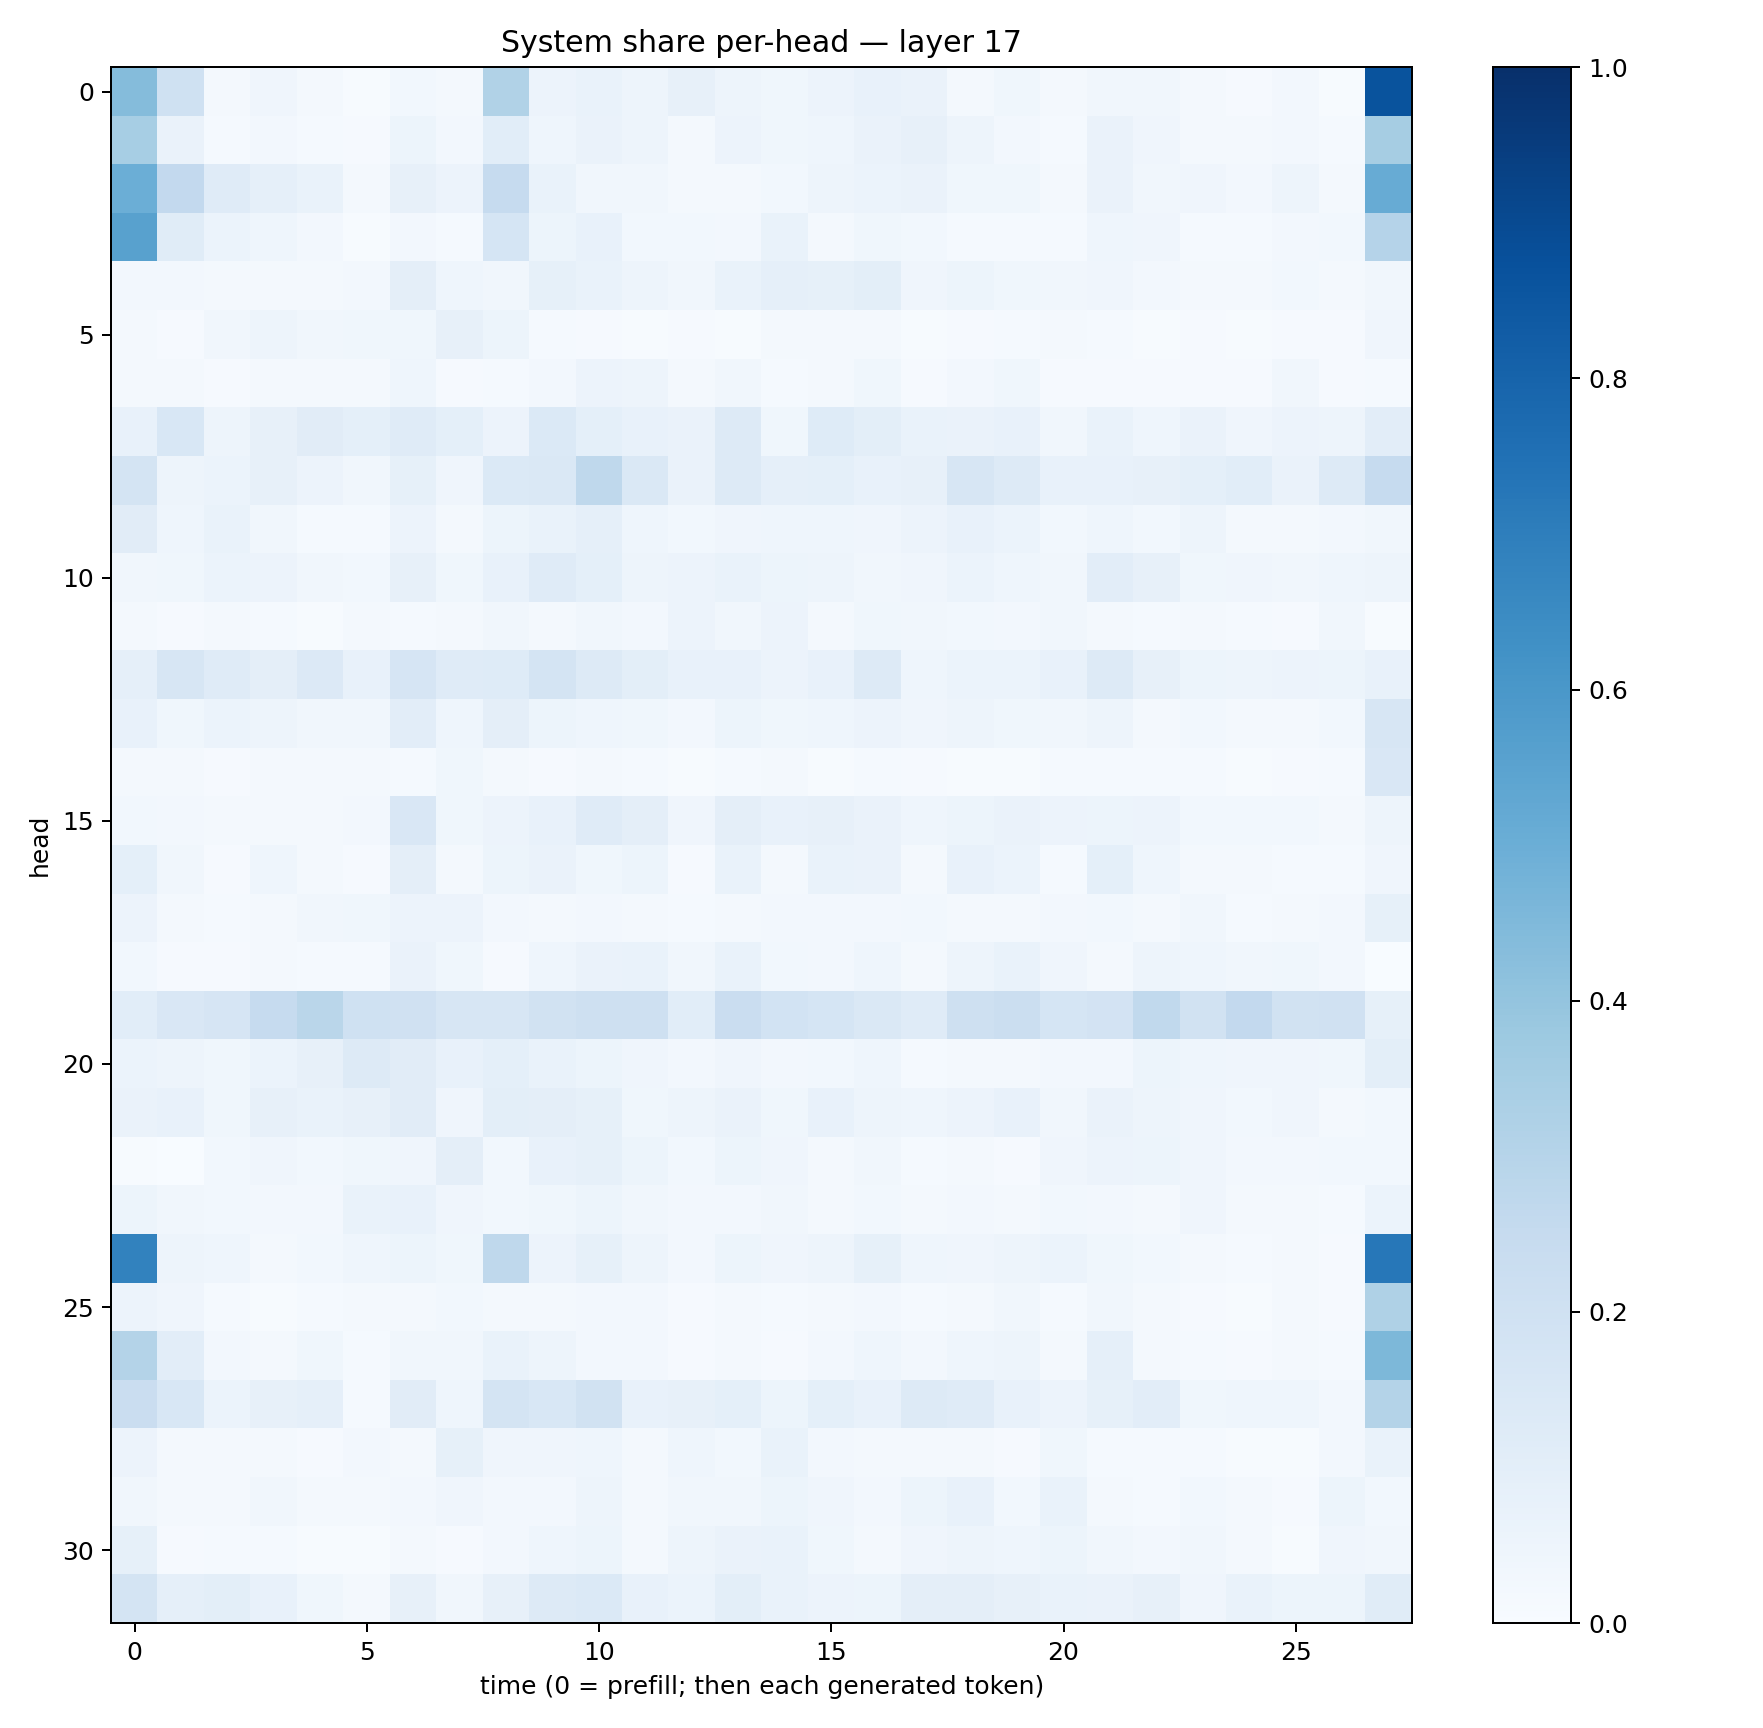

Source data for this figure (header and first rows):
0.43681684, 0.20037924, 0.020373985, 0.04290814, 0.021971948, 0.0068920236, 0.030541321, 0.01596479, 0.31287128, 0.057653822, 0.069620214, 0.048759736, 0.07906309, 0.04878552, 0.037519522, 0.055913918, 0.07208622, 0.06251951, 0.020501137, 0.035723634, 0.018748134, 0.032730132, 0.031419344, 0.018446384
0.3454, 0.0652, 0.01352, 0.02383, 0.0143, 0.008139, 0.05256, 0.02486, 0.1068, 0.04373, 0.06538, 0.04801, 0.02288, 0.05487, 0.03549, 0.04341, 0.06531, 0.07973, 0.04759, 0.02644, 0.01553, 0.06575, 0.03935, 0.02277
0.4986, 0.2592, 0.1208, 0.0863, 0.06648, 0.0191, 0.08135, 0.05673, 0.2477, 0.06775, 0.03386, 0.03424, 0.02196, 0.02015, 0.02946, 0.0484, 0.05899, 0.06428, 0.03683, 0.03536, 0.01959, 0.06259, 0.03336, 0.03988
0.5551, 0.1144, 0.05994, 0.0464, 0.02352, 0.004911, 0.02353, 0.0128, 0.1689, 0.05122, 0.07427, 0.03016, 0.0301, 0.02713, 0.06737, 0.01813, 0.03858, 0.02822, 0.01191, 0.01508, 0.01345, 0.04511, 0.03936, 0.01296
0.02555, 0.02426, 0.02221, 0.02059, 0.01823, 0.02615, 0.09499, 0.04574, 0.0321, 0.08582, 0.06835, 0.04952, 0.03429, 0.06948, 0.08846, 0.0831, 0.09823, 0.04014, 0.05419, 0.03833, 0.03284, 0.04052, 0.0249, 0.02041
0.01801, 0.008671, 0.03285, 0.04781, 0.03143, 0.03675, 0.03799, 0.07881, 0.05194, 0.01442, 0.0109, 0.005666, 0.01068, 0.007574, 0.01996, 0.01692, 0.01966, 0.005301, 0.01046, 0.01295, 0.0227, 0.01191, 0.007362, 0.01163
0.01825, 0.01995, 0.007851, 0.01575, 0.01661, 0.02066, 0.04655, 0.009862, 0.01328, 0.02603, 0.05757, 0.0477, 0.01866, 0.03345, 0.01483, 0.01786, 0.03522, 0.009854, 0.02616, 0.03602, 0.008148, 0.009874, 0.01156, 0.01115
0.07473, 0.1537, 0.04729, 0.07907, 0.1118, 0.08997, 0.1196, 0.09225, 0.05698, 0.1393, 0.09067, 0.07529, 0.06307, 0.1257, 0.03686, 0.1214, 0.09777, 0.06963, 0.06564, 0.07238, 0.03242, 0.06962, 0.04312, 0.06425
0.1742, 0.0504, 0.06139, 0.07995, 0.05597, 0.03327, 0.08367, 0.03966, 0.138, 0.1473, 0.2697, 0.147, 0.0648, 0.1265, 0.08978, 0.09095, 0.07752, 0.07974, 0.1597, 0.1255, 0.07086, 0.0741, 0.07996, 0.09262
0.1121, 0.04304, 0.06888, 0.03197, 0.01404, 0.01307, 0.05858, 0.0203, 0.05436, 0.06846, 0.08699, 0.04648, 0.02821, 0.04205, 0.04687, 0.04612, 0.03965, 0.05591, 0.07561, 0.06025, 0.02918, 0.04575, 0.028, 0.05009
0.0349, 0.03739, 0.06124, 0.05845, 0.03331, 0.0274, 0.07855, 0.03828, 0.07407, 0.118, 0.09335, 0.04742, 0.05512, 0.0696, 0.05193, 0.04844, 0.03176, 0.03947, 0.06207, 0.04566, 0.03384, 0.1026, 0.07841, 0.03864
0.01798, 0.009029, 0.01636, 0.01366, 0.007416, 0.01742, 0.01491, 0.01693, 0.03419, 0.01953, 0.03458, 0.02464, 0.05593, 0.03414, 0.05806, 0.01948, 0.03728, 0.03265, 0.02934, 0.02629, 0.03331, 0.02087, 0.01336, 0.02257
0.08635, 0.1565, 0.1208, 0.09718, 0.1362, 0.07142, 0.1675, 0.1196, 0.1248, 0.1768, 0.1275, 0.09802, 0.07602, 0.07344, 0.05601, 0.07144, 0.1253, 0.04635, 0.05976, 0.06205, 0.0776, 0.1273, 0.08088, 0.05418
0.07568, 0.03682, 0.06195, 0.04822, 0.03415, 0.03338, 0.1042, 0.04514, 0.09593, 0.05395, 0.04405, 0.0361, 0.02518, 0.05083, 0.03606, 0.04611, 0.05541, 0.04279, 0.04808, 0.03569, 0.03261, 0.04813, 0.02316, 0.02924
0.02222, 0.01702, 0.01089, 0.01853, 0.01691, 0.0175, 0.01284, 0.0365, 0.0163, 0.009501, 0.01567, 0.01337, 0.007583, 0.01293, 0.02324, 0.005889, 0.0149, 0.008439, 0.007619, 0.005273, 0.0125, 0.01388, 0.01551, 0.01536
0.02914, 0.02651, 0.02127, 0.01982, 0.02118, 0.02495, 0.1486, 0.03562, 0.05608, 0.07578, 0.1184, 0.09463, 0.03915, 0.09644, 0.07225, 0.07932, 0.06358, 0.04685, 0.05431, 0.06544, 0.05585, 0.05345, 0.05554, 0.02741
0.09266, 0.03416, 0.01047, 0.04384, 0.01996, 0.00916, 0.094, 0.0181, 0.05429, 0.06493, 0.03736, 0.05135, 0.008942, 0.06784, 0.01798, 0.07011, 0.06286, 0.01748, 0.07175, 0.06024, 0.01299, 0.09354, 0.04348, 0.02077
0.05838, 0.02225, 0.01207, 0.02211, 0.03165, 0.03885, 0.05767, 0.05476, 0.02501, 0.02304, 0.02483, 0.02127, 0.01374, 0.01814, 0.02659, 0.02553, 0.02509, 0.02909, 0.02272, 0.01998, 0.02375, 0.02817, 0.02039, 0.03434
0.02806, 0.009662, 0.008302, 0.01785, 0.01179, 0.01458, 0.06551, 0.03545, 0.01051, 0.0466, 0.0643, 0.06789, 0.03422, 0.06772, 0.02736, 0.02669, 0.04473, 0.02337, 0.05036, 0.06915, 0.04056, 0.01943, 0.04691, 0.04307
0.1074, 0.151, 0.1651, 0.2472, 0.2881, 0.2016, 0.1964, 0.1574, 0.162, 0.1886, 0.2098, 0.2099, 0.1067, 0.2305, 0.184, 0.1706, 0.1447, 0.1192, 0.2032, 0.2229, 0.1689, 0.1828, 0.2643, 0.1911
0.06099, 0.05059, 0.03878, 0.06007, 0.08176, 0.1284, 0.1106, 0.07387, 0.09302, 0.06962, 0.05384, 0.04, 0.02402, 0.03989, 0.02636, 0.02857, 0.04421, 0.01369, 0.02162, 0.0193, 0.02719, 0.02624, 0.05216, 0.04512
0.06316, 0.07366, 0.03842, 0.07953, 0.06827, 0.07858, 0.1098, 0.04077, 0.09832, 0.09761, 0.08537, 0.03628, 0.04786, 0.06578, 0.036, 0.07086, 0.04713, 0.0449, 0.05686, 0.07058, 0.03455, 0.06309, 0.04994, 0.04105
0.007636, 0.002665, 0.03075, 0.04168, 0.02862, 0.03869, 0.04019, 0.09563, 0.03069, 0.07298, 0.08266, 0.05438, 0.0291, 0.05326, 0.03963, 0.02114, 0.03465, 0.01283, 0.02226, 0.01149, 0.04252, 0.05614, 0.0543, 0.04172
0.05328, 0.03277, 0.02805, 0.02687, 0.02493, 0.06694, 0.07078, 0.04268, 0.03047, 0.03708, 0.05263, 0.03423, 0.02405, 0.02654, 0.03207, 0.02273, 0.02943, 0.01936, 0.02556, 0.02178, 0.03065, 0.02455, 0.0226, 0.04222
0.6829, 0.04865, 0.04423, 0.02116, 0.03001, 0.04474, 0.05423, 0.03602, 0.2732, 0.05633, 0.08304, 0.04707, 0.02622, 0.05275, 0.03976, 0.05022, 0.08313, 0.04363, 0.04223, 0.04733, 0.05862, 0.03528, 0.02859, 0.02277
0.05771, 0.04129, 0.01392, 0.007566, 0.01276, 0.02244, 0.02075, 0.02743, 0.02155, 0.02011, 0.02553, 0.02587, 0.01061, 0.02154, 0.01489, 0.01771, 0.02626, 0.01528, 0.02141, 0.03136, 0.01175, 0.03151, 0.01958, 0.01074
0.3062, 0.1041, 0.02644, 0.01803, 0.03896, 0.01515, 0.03411, 0.03505, 0.06832, 0.04709, 0.02639, 0.02356, 0.008124, 0.02174, 0.00804, 0.02499, 0.04448, 0.02701, 0.04327, 0.04854, 0.01703, 0.08674, 0.0204, 0.01327
0.2285, 0.1562, 0.0617, 0.08157, 0.08862, 0.01522, 0.1132, 0.04484, 0.1744, 0.1525, 0.1881, 0.07303, 0.08057, 0.09086, 0.05366, 0.09099, 0.07405, 0.126, 0.1208, 0.07725, 0.05718, 0.08252, 0.1027, 0.03847
0.05683, 0.01806, 0.01923, 0.02233, 0.01008, 0.0262, 0.02193, 0.08434, 0.04116, 0.04214, 0.04449, 0.02002, 0.04305, 0.02745, 0.06968, 0.02456, 0.01779, 0.01832, 0.02315, 0.01121, 0.0374, 0.01494, 0.01388, 0.01476
0.03194, 0.01786, 0.02179, 0.03467, 0.01653, 0.01747, 0.02582, 0.03996, 0.02346, 0.02578, 0.04886, 0.01604, 0.03139, 0.03272, 0.05137, 0.03935, 0.02399, 0.05379, 0.07059, 0.02953, 0.07019, 0.02191, 0.0139, 0.02848
0.0832, 0.01102, 0.01545, 0.01251, 0.005634, 0.005258, 0.01821, 0.008959, 0.02432, 0.04496, 0.05239, 0.02076, 0.04781, 0.06353, 0.06994, 0.03749, 0.01694, 0.04037, 0.05041, 0.04372, 0.05462, 0.03294, 0.02535, 0.03431
0.1744, 0.08741, 0.0982, 0.07806, 0.03815, 0.01916, 0.07953, 0.03332, 0.08187, 0.1284, 0.1374, 0.07084, 0.06126, 0.09772, 0.06975, 0.05789, 0.05195, 0.09572, 0.09472, 0.0816, 0.06892, 0.06578, 0.07994, 0.04024
